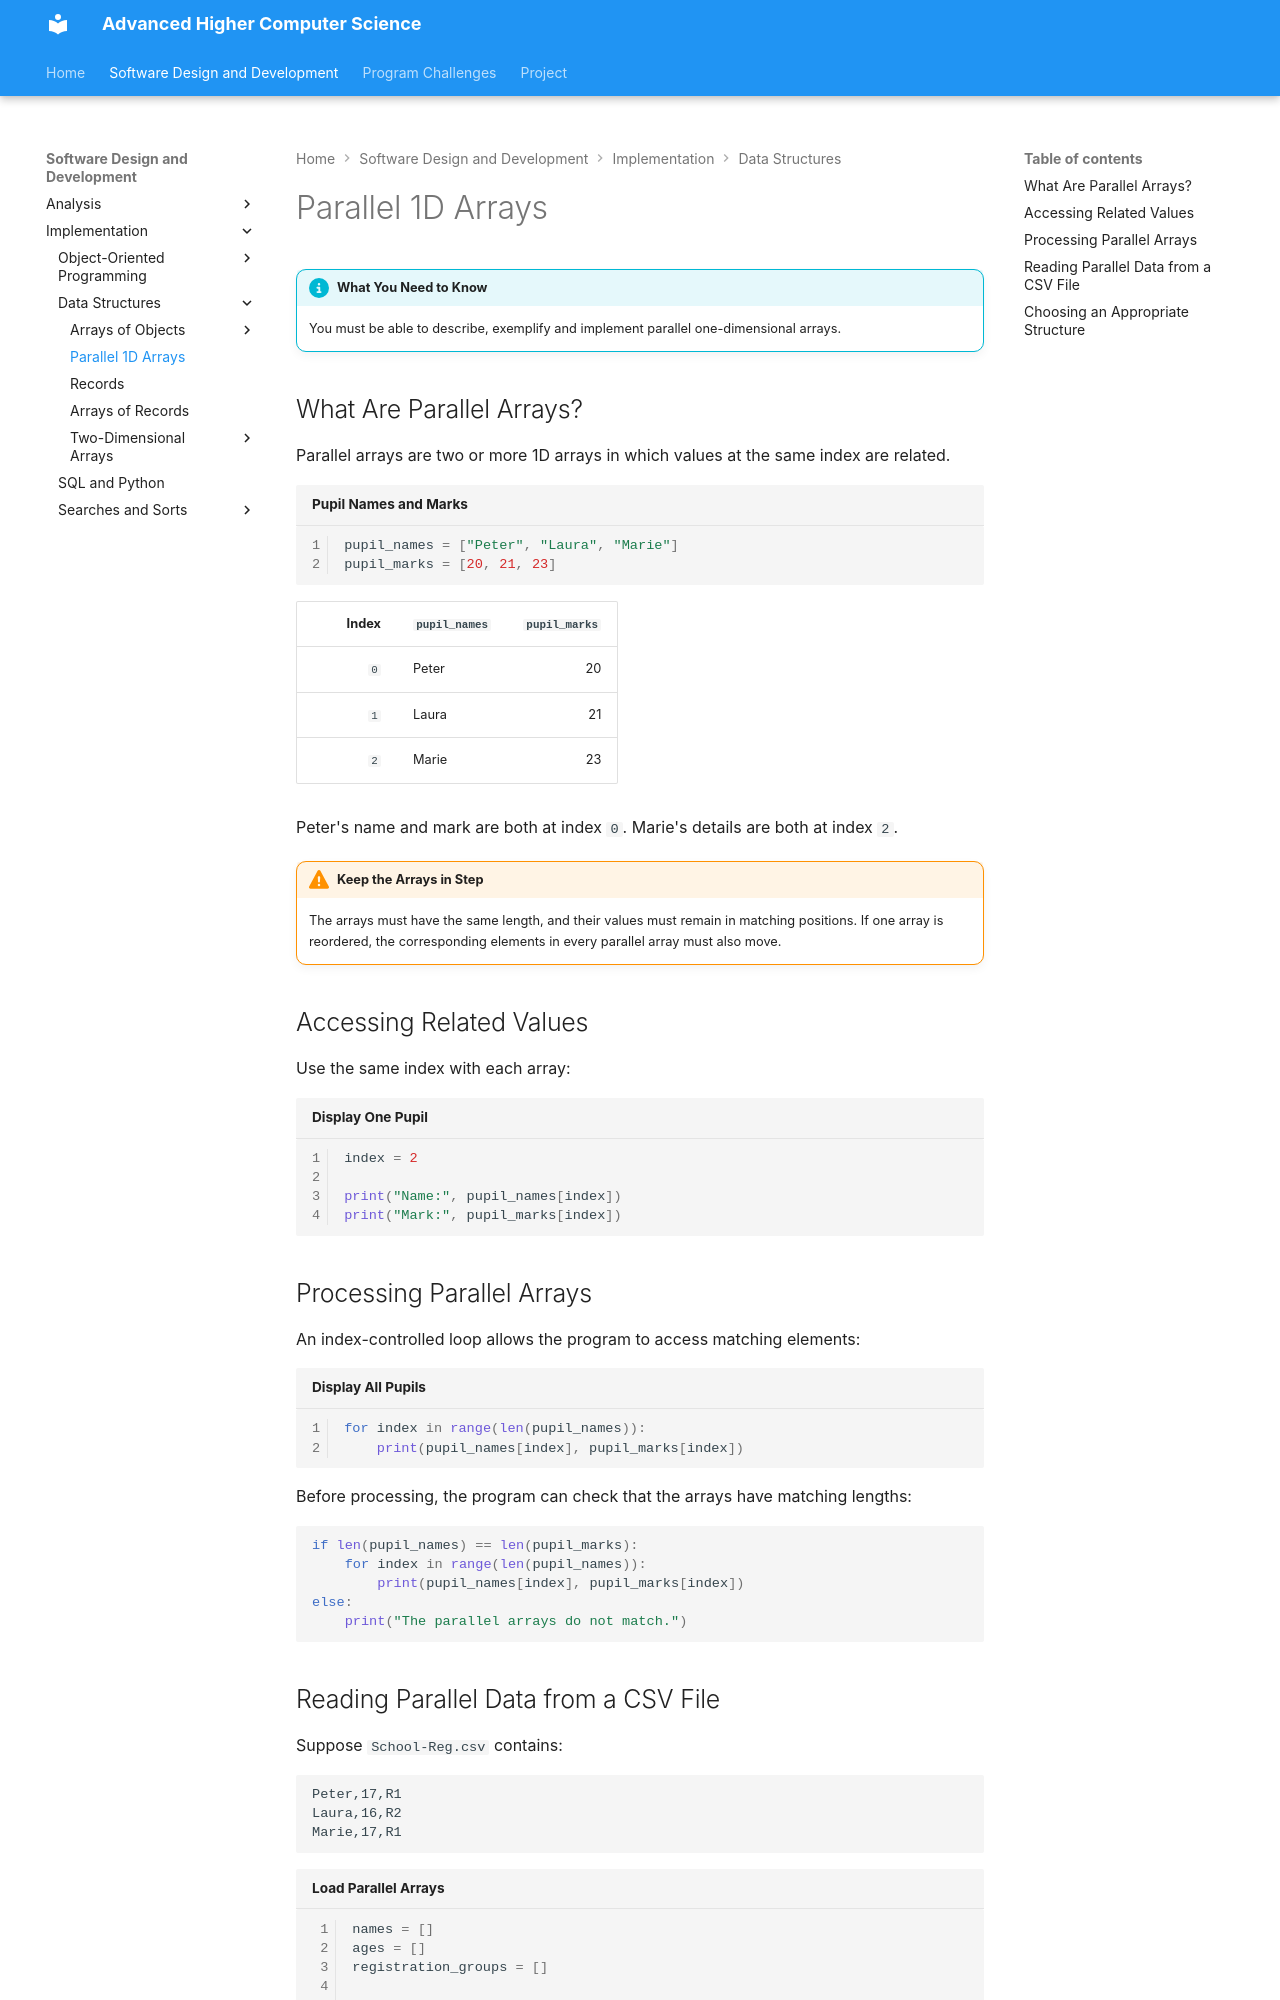

repository: Mr-Wood-CS/Advanced-Higher · page: 01-SDD/03-Implementation/02-data-structures/02-parallel-1d-arrays/index.html · generator: mkdocs

# Parallel 1D Arrays

!!! info "What You Need to Know"

    You must be able to describe, exemplify and implement parallel one-dimensional arrays.

## What Are Parallel Arrays?

Parallel arrays are two or more 1D arrays in which values at the same index are related.

```python title="Pupil Names and Marks" linenums="1"
pupil_names = ["Peter", "Laura", "Marie"]
pupil_marks = [20, 21, 23]
```

| Index | `pupil_names` | `pupil_marks` |
|---:|---|---:|
| `0` | Peter | 20 |
| `1` | Laura | 21 |
| `2` | Marie | 23 |

Peter's name and mark are both at index `0`. Marie's details are both at index `2`.

!!! warning "Keep the Arrays in Step"

    The arrays must have the same length, and their values must remain in matching positions. If one array is reordered, the corresponding elements in every parallel array must also move.

## Accessing Related Values

Use the same index with each array:

```python title="Display One Pupil" linenums="1"
index = 2

print("Name:", pupil_names[index])
print("Mark:", pupil_marks[index])
```

## Processing Parallel Arrays

An index-controlled loop allows the program to access matching elements:

```python title="Display All Pupils" linenums="1"
for index in range(len(pupil_names)):
    print(pupil_names[index], pupil_marks[index])
```

Before processing, the program can check that the arrays have matching lengths:

```python
if len(pupil_names) == len(pupil_marks):
    for index in range(len(pupil_names)):
        print(pupil_names[index], pupil_marks[index])
else:
    print("The parallel arrays do not match.")
```
